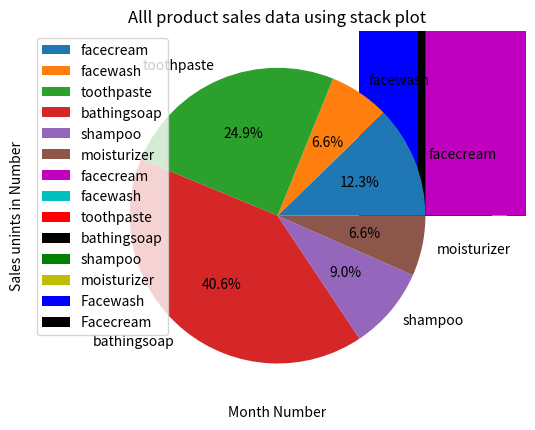

This chart was generated by the following Python code:
import pandas as pd
import matplotlib.pyplot as plt  
import numpy as np

series = {'month_number': [1,2,3,4,5,6,7,8,9,10,11,12],
'facecream': [2500, 2630, 2140, 3400, 3600, 2760, 2980, 3700, 3540, 1990, 2340, 2900],
'facewash': [1500, 1200, 1340, 1130, 1740, 1555, 1120, 1400, 1780, 1890, 2100, 1760],
'toothpaste': [5200, 5100, 4550, 5870, 4560, 4890,4780,5860,6100,8300,7300,7400],
'bathingsoap': [9200,6100,9550,8870,7760,7490,8980,9960,8100,10300,13300,14400],
'shampoo': [1200,2100,3550,1870,1560,1890,1780,2860,2100,2300,2400,1800],
'moisturizer': [1500,1200,1340,1130,1740,1555,1120,1400,1780,1890,2100,1760],
'total_units': [21100,18330,22470,22270,20960,20140,29550,36140,23400,26670,41280,30020],
'total_profit': [211000,183300,224700,222700,209600,201400,295500,361400,234000,266700,412800,300200]}

#1.Read face cream and facewash product sales data and show it using the bar chart

dataframe = pd.DataFrame(series)

facecream_data = dataframe['facecream'].tolist()
facewash_data = dataframe['facewash'].tolist()

x = np.arange(1,len(dataframe['month_number'])+1)
print(x)
plt.bar(x - 0.2, dataframe.facewash,width=0.5, label= 'Facewash', color = "blue" )
plt.bar(x + 0.2, dataframe.facecream,width=0.5, label='Facecream',color ='black')
plt.legend()
plt.xlabel("Months")
plt.ylabel("Sold units number ")
plt.xticks(np.arange(1, 13))
plt.show()


#2.Calculate total sale data for last year for each product and show it using a Pie chart

labels = ['facecream', 'facewash', 'toothpaste', 'bathingsoap', 'shampoo', 'moisturizer']
sales_data = list(map(lambda label: dataframe[label].sum(), labels))
plt.axis("equal")
plt.pie(sales_data, labels=labels, autopct='%1.1f%%')
plt.legend(loc='lower right')
plt.title('Sales data')
plt.show()

#3.Read all product sales data and show it using the stack plot

plt.stackplot(dataframe['month_number'], dataframe['facecream'], dataframe['facewash'], dataframe['toothpaste'], 
              dataframe['bathingsoap'], dataframe['shampoo'], dataframe['moisturizer'], 
              colors=['m','c','r','k','g','y'], labels=labels)

plt.xlabel('Month Number')
plt.ylabel('Sales unints in Number')
plt.title('Alll product sales data using stack plot')
plt.legend(loc='upper left')
plt.show()